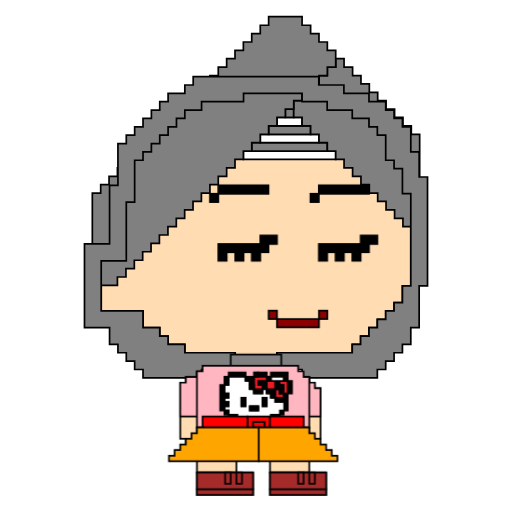
t = 0.00 s
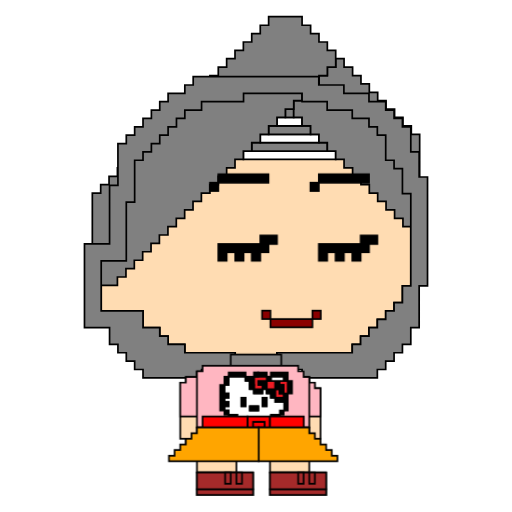
t = 0.19 s
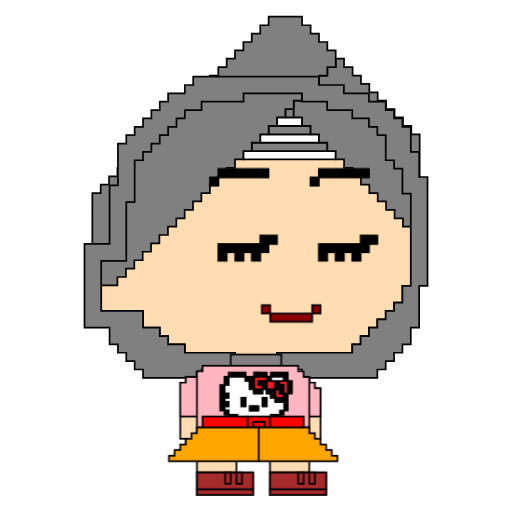
t = 0.38 s
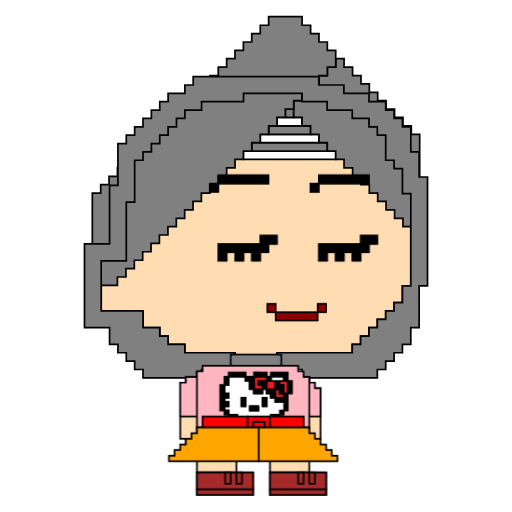
t = 0.63 s
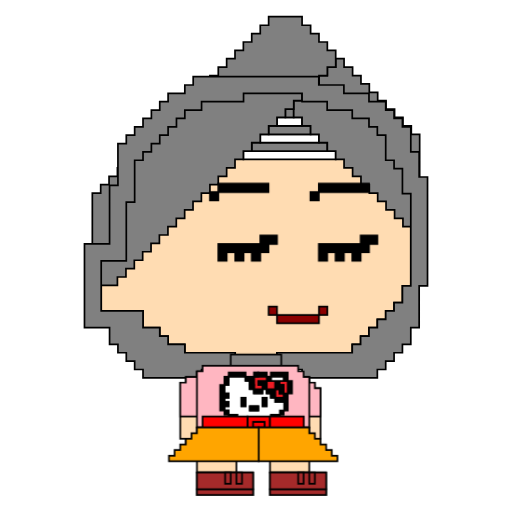
t = 0.81 s
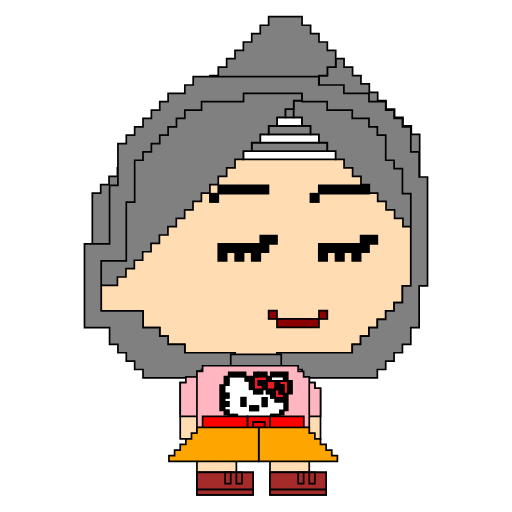
t = 1.00 s

The animated SVG that drew these frames (rendered in a browser with its animation timeline set to each time). Animation: 2 CSS @keyframes rules; one cycle of 1.00 s.

<svg version="1.1" xmlns="http://www.w3.org/2000/svg" xmlns:xlink="http://www.w3.org/1999/xlink" x="0px" y="0px" viewBox="0 0 300 300" style="enable-background:new 0 0 300 300;" xml:space="preserve" height="100%" width="80%"><g id="alia"><g id="character"><polygon id="face-1" points="235.8,113.5 235.8,108.6 235.8,103.7 235.8,98.8 230.9,98.8 230.9,93.9 
				226,93.9 226,89 226,84.1 226,79.2 221.1,79.2 221.1,74.3 216.2,74.3 216.2,69.4 211.3,69.4 206.4,69.4 206.4,64.5 201.5,64.5 
				196.6,64.5 191.7,64.5 191.7,59.6 186.8,59.6 181.9,59.6 177,59.6 177,54.7 172.1,54.7 167.2,54.7 162.3,54.7 157.3,54.7 
				152.5,54.7 147.5,54.7 142.7,54.7 142.7,59.6 137.8,59.6 132.8,59.6 127.9,59.6 123,59.6 118.1,59.6 118.1,64.5 113.2,64.5 
				108.3,64.5 108.3,69.4 103.4,69.4 103.4,74.3 98.5,74.3 98.5,79.2 93.6,79.2 93.6,84.1 88.7,84.1 88.7,89 83.8,89 83.8,93.9 
				78.9,93.9 78.9,98.8 78.9,103.7 78.9,108.6 78.9,113.5 78.9,118.4 74,118.4 74,123.3 74,128.2 74,133.1 74,138 74,142.9 
				74,147.8 74,152.8 69.1,152.8 64.2,152.8 59.3,152.8 59.3,157.6 59.3,162.5 59.3,167.5 59.3,172.3 59.3,177.3 59.3,182.2 
				64.2,182.2 69.1,182.2 74,182.2 78.9,182.2 83.8,182.2 83.8,187.1 83.8,192 88.7,192 93.6,192 93.6,196.9 98.5,196.9 98.5,201.8 
				103.4,201.8 108.3,201.8 108.3,206.7 113.2,206.7 118.1,206.7 123,206.7 127.9,206.7 132.8,206.7 137.8,206.7 137.8,211.6 
				137.8,216.5 142.7,216.5 147.5,216.5 152.5,216.5 157.3,216.5 162.3,216.5 162.3,211.6 162.3,206.7 167.2,206.7 172.1,206.7 
				177,206.7 181.9,206.7 186.8,206.7 191.7,206.7 196.6,206.7 201.5,206.7 206.4,206.7 206.4,201.8 211.3,201.8 211.3,196.9 
				216.2,196.9 216.2,192 221.1,192 221.1,187.1 226,187.1 226,182.2 230.9,182.2 230.9,177.3 235.8,177.3 235.8,172.3 235.8,167.5 
				240.7,167.5 240.7,162.5 240.7,157.6 240.7,152.8 240.7,147.8 240.7,142.9 240.7,138 240.7,133.1 240.7,128.2 240.7,123.3 
				240.7,118.4 240.7,113.5 			" class="skin" xmlns="http://www.w3.org/2000/svg"><title>#face-1.face.skin</title></polygon><g id="headgear-3" class="hijab" xmlns="http://www.w3.org/2000/svg">
				<g id="headgear-3-50" class="">
					<polygon style="fill:#FFFFFF;stroke:#000000;stroke-miterlimit:10;" points="191.8,88.5 186.9,88.5 182,88.5 177,88.5 
						172.1,88.5 167.2,88.5 162.3,88.5 157.4,88.5 152.5,88.5 147.5,88.5 142.6,88.5 142.6,93.4 147.5,93.4 152.5,93.4 157.4,93.4 
						162.3,93.4 167.2,93.4 172.1,93.4 177,93.4 182,93.4 186.9,93.4 191.8,93.4 196.7,93.4 196.7,88.5 					"/>
					<polygon style="stroke:#000000;stroke-miterlimit:10;" points="186.9,83.6 182,83.6 177,83.6 172.1,83.6 167.2,83.6 
						162.3,83.6 157.4,83.6 152.5,83.6 147.5,83.6 147.5,88.5 152.5,88.5 157.4,88.5 162.3,88.5 167.2,88.5 172.1,88.5 177,88.5 
						182,88.5 186.9,88.5 191.8,88.5 191.8,83.6 					"/>
					<polygon style="fill:#FFFFFF;stroke:#000000;stroke-miterlimit:10;" points="182,78.7 177,78.7 172.1,78.7 167.2,78.7 
						162.3,78.7 157.4,78.7 152.5,78.7 152.5,83.6 157.4,83.6 162.3,83.6 167.2,83.6 172.1,83.6 177,83.6 182,83.6 186.9,83.6 
						186.9,78.7 					"/>
					<polygon style="stroke:#000000;stroke-miterlimit:10;" points="177,73.8 172.1,73.8 167.2,73.8 162.3,73.8 157.4,73.8 
						157.4,78.7 162.3,78.7 167.2,78.7 172.1,78.7 177,78.7 182,78.7 182,73.8 					"/>
					<polygon style="fill:#FFFFFF;stroke:#000000;stroke-miterlimit:10;" points="172.1,68.8 167.2,68.8 162.3,68.8 162.3,73.8 
						167.2,73.8 172.1,73.8 177,73.8 177,68.8 					"/>
					<rect x="167.2" y="63.9" style="stroke:#000000;stroke-miterlimit:10;" width="4.9" height="4.9"/>
				<title>#headgear-3-50</title></g>
				<polygon id="headgear-3-strip-2" points="241,78.7 241,73.8 236.1,73.8 236.1,68.8 231.2,68.8 231.2,63.9 
					226.2,63.9 226.2,59 221.3,59 221.3,54.1 216.4,54.1 216.4,49.2 211.5,49.2 211.5,44.3 206.6,44.3 206.6,39.3 201.6,39.3 
					201.6,34.4 196.7,34.4 196.7,39.3 191.8,39.3 191.8,44.3 186.9,44.3 186.9,49.2 182,49.2 182,54.1 177,54.1 177,59 172.1,59 
					172.1,63.9 172.1,68.8 177,68.8 177,73.8 182,73.8 182,78.7 186.9,78.7 186.9,83.6 191.8,83.6 191.8,88.5 196.7,88.5 
					196.7,93.4 201.6,93.4 201.6,98.4 206.6,98.4 206.6,103.3 211.5,103.3 211.5,108.2 216.4,108.2 216.4,113.1 221.3,113.1 
					221.3,118 226.2,118 226.2,123 231.2,123 231.2,127.9 236.1,127.9 236.1,132.8 241,132.8 241,137.7 245.9,137.7 245.9,132.8 
					245.9,127.9 245.9,123 245.9,118 245.9,113.1 245.9,108.2 245.9,103.3 245.9,98.4 245.9,93.4 245.9,88.5 245.9,83.6 245.9,78.7 
									" class=""><title>#headgear-3-strip-2</title></polygon>
				<polygon id="headgear-3-strip-1" points="191.8,29.5 191.8,24.6 186.9,24.6 186.9,19.7 182,19.7 182,14.8 
					177,14.8 177,9.8 172.1,9.8 167.2,9.8 162.3,9.8 157.4,9.8 157.4,14.8 152.5,14.8 152.5,19.7 147.5,19.7 147.5,24.6 142.6,24.6 
					142.6,29.5 137.7,29.5 137.7,34.4 132.8,34.4 132.8,39.3 127.9,39.3 127.9,44.3 123,44.3 123,49.2 118,49.2 118,54.1 
					113.1,54.1 113.1,59 108.2,59 108.2,63.9 103.3,63.9 103.3,68.8 98.4,68.8 98.4,73.8 93.4,73.8 93.4,78.7 88.5,78.7 88.5,83.6 
					83.6,83.6 83.6,88.5 78.7,88.5 78.7,93.4 73.8,93.4 73.8,98.4 68.8,98.4 68.8,103.3 63.9,103.3 63.9,108.2 59,108.2 59,113.1 
					54.1,113.1 54.1,118 54.1,123 54.1,127.9 54.1,132.8 54.1,137.7 54.1,142.6 54.1,147.5 54.1,152.5 54.1,157.4 54.1,162.3 
					54.1,167.2 59,167.2 63.9,167.2 68.8,167.2 68.8,162.3 73.8,162.3 73.8,157.4 78.7,157.4 78.7,152.5 83.6,152.5 83.6,147.5 
					88.5,147.5 88.5,142.6 93.4,142.6 93.4,137.7 98.4,137.7 98.4,132.8 103.3,132.8 103.3,127.9 108.2,127.9 108.2,123 113.1,123 
					113.1,118 118,118 118,113.1 123,113.1 123,108.2 127.9,108.2 127.9,103.3 132.8,103.3 132.8,98.4 137.7,98.4 137.7,93.4 
					142.6,93.4 142.6,88.5 147.5,88.5 147.5,83.6 152.5,83.6 152.5,78.7 157.4,78.7 157.4,73.8 162.3,73.8 162.3,68.8 167.2,68.8 
					167.2,63.9 172.1,63.9 172.1,59 177,59 177,54.1 182,54.1 182,49.2 186.9,49.2 186.9,44.3 191.8,44.3 191.8,39.3 196.7,39.3 
					196.7,34.4 196.7,29.5 				" class=""><title>#headgear-3-strip-1</title></polygon>
			<title>#headgear-3.headgear</title></g><polygon id="hairstyle-15" points="245.6,103.7 245.6,98.8 245.6,93.9 245.6,89 240.7,89 240.7,84.1 
				240.7,79.2 240.7,74.3 235.8,74.3 235.8,69.4 230.9,69.4 230.9,64.5 226,64.5 226,59.6 221.1,59.6 216.2,59.6 216.2,54.7 
				211.3,54.7 206.4,54.7 201.5,54.7 201.5,49.8 196.6,49.8 191.7,49.8 186.8,49.8 186.8,44.9 181.9,44.9 177,44.9 172.1,44.9 
				167.2,44.9 162.3,44.9 157.3,44.9 152.5,44.9 147.5,44.9 142.7,44.9 137.8,44.9 132.8,44.9 127.9,44.9 123,44.9 118.1,44.9 
				113.2,44.9 113.2,49.8 108.3,49.8 108.3,54.7 103.4,54.7 98.5,54.7 98.5,59.6 93.6,59.6 93.6,64.5 88.7,64.5 88.7,69.4 
				83.8,69.4 83.8,74.3 78.9,74.3 78.9,79.2 74,79.2 74,84.1 69.1,84.1 69.1,89 69.1,93.9 69.1,98.8 69.1,103.7 69.1,108.6 
				64.2,108.6 64.2,113.5 64.2,118.4 64.2,123.3 64.2,128.2 64.2,133.1 64.2,138 64.2,142.9 59.3,142.9 54.4,142.9 49.5,142.9 
				49.5,147.8 49.5,152.8 49.5,157.6 49.5,162.5 49.5,167.5 49.5,172.3 49.5,177.3 49.5,182.2 49.5,187.1 49.5,192 54.4,192 
				59.3,192 64.2,192 64.2,196.9 64.2,201.8 69.1,201.8 69.1,206.7 74,206.7 74,211.6 78.9,211.6 78.9,216.5 83.8,216.5 83.8,221.4 
				88.7,221.4 93.6,221.4 98.5,221.4 103.4,221.4 108.3,221.4 113.2,221.4 118.1,221.4 118.1,216.5 123,216.5 127.9,216.5 
				132.8,216.5 137.8,216.5 137.8,211.6 137.8,206.7 132.8,206.7 127.9,206.7 123,206.7 118.1,206.7 113.2,206.7 108.3,206.7 
				108.3,201.8 103.4,201.8 98.5,201.8 98.5,196.9 93.6,196.9 93.6,192 88.7,192 83.8,192 83.8,187.1 83.8,182.2 78.9,182.2 
				74,182.2 69.1,182.2 64.2,182.2 59.3,182.2 59.3,177.3 59.3,172.3 59.3,167.5 59.3,162.5 59.3,157.6 59.3,152.8 64.2,152.8 
				69.1,152.8 74,152.8 74,147.8 74,142.9 74,138 74,133.1 74,128.2 74,123.3 74,118.4 78.9,118.4 78.9,113.5 78.9,108.6 
				78.9,103.7 78.9,98.8 78.9,93.9 83.8,93.9 83.8,89 88.7,89 88.7,84.1 93.6,84.1 93.6,79.2 98.5,79.2 98.5,74.3 103.4,74.3 
				103.4,69.4 108.3,69.4 108.3,64.5 113.2,64.5 118.1,64.5 118.1,59.6 123,59.6 127.9,59.6 132.8,59.6 137.8,59.6 142.7,59.6 
				142.7,54.7 147.5,54.7 152.5,54.7 157.3,54.7 162.3,54.7 167.2,54.7 172.1,54.7 177,54.7 177,59.6 181.9,59.6 186.8,59.6 
				191.7,59.6 191.7,64.5 196.6,64.5 201.5,64.5 206.4,64.5 206.4,69.4 211.3,69.4 216.2,69.4 216.2,74.3 221.1,74.3 221.1,79.2 
				226,79.2 226,84.1 226,89 226,93.9 230.9,93.9 230.9,98.8 235.8,98.8 235.8,103.7 235.8,108.6 235.8,113.5 240.7,113.5 
				240.7,118.4 240.7,123.3 240.7,128.2 240.7,133.1 240.7,138 240.7,142.9 240.7,147.8 240.7,152.8 240.7,157.6 240.7,162.5 
				240.7,167.5 235.8,167.5 235.8,172.3 235.8,177.3 230.9,177.3 230.9,182.2 226,182.2 226,187.1 221.1,187.1 221.1,192 216.2,192 
				216.2,196.9 211.3,196.9 211.3,201.8 206.4,201.8 206.4,206.7 201.5,206.7 196.6,206.7 191.7,206.7 186.8,206.7 181.9,206.7 
				177,206.7 172.1,206.7 167.2,206.7 162.3,206.7 162.3,211.6 162.3,216.5 167.2,216.5 172.1,216.5 177,216.5 177,221.4 
				181.9,221.4 186.8,221.4 191.7,221.4 196.6,221.4 201.5,221.4 206.4,221.4 211.3,221.4 216.2,221.4 221.1,221.4 221.1,216.5 
				226,216.5 226,211.6 230.9,211.6 230.9,206.7 235.8,206.7 235.8,201.8 240.7,201.8 240.7,196.9 240.7,192 245.6,192 245.6,187.1 
				245.6,182.2 245.6,177.3 245.6,172.3 245.6,167.5 250.5,167.5 250.5,162.5 250.5,157.6 250.5,152.8 250.5,147.8 250.5,142.9 
				250.5,138 250.5,133.1 250.5,128.2 250.5,123.3 250.5,118.4 250.5,113.5 250.5,108.6 250.5,103.7 			" class="hijab" xmlns="http://www.w3.org/2000/svg"><title>#hairstyle-15.hairstyle.hair</title></polygon><g id="eyebrows-2" class="eyebrows hair" xmlns="http://www.w3.org/2000/svg">
				<g id="right-eyebrow-2" class="eyebrows hair">
					<polygon points="211.3,108.6 206.4,108.6 201.5,108.6 196.6,108.6 191.7,108.6 
						186.8,108.6 186.8,113.5 191.7,113.5 196.6,113.5 201.5,113.5 206.4,113.5 211.3,113.5 216.2,113.5 216.2,108.6 					"/>
					<rect x="181.9" y="113.5" width="4.9" height="4.9"/>
				<title>#right-eyebrow-2.eyebrows.hair</title></g>
				<g id="left-eyebrow-2" class="eyebrows hair">
					<polygon points="152.5,108.6 147.5,108.6 142.7,108.6 137.8,108.6 132.8,108.6 
						127.9,108.6 127.9,113.5 132.8,113.5 137.8,113.5 142.7,113.5 147.5,113.5 152.5,113.5 157.3,113.5 157.3,108.6 					"/>
					<rect x="123" y="113.5" width="4.9" height="4.9"/>
				<title>#left-eyebrow-2.eyebrows.hair</title></g>
			<title>#eyebrows-2.eyebrows.hair</title></g><g id="eyes-2" class="eyes" xmlns="http://www.w3.org/2000/svg">
				<polygon id="right-eye-2" points="216.2,138 211.3,138 211.3,142.9 206.4,142.9 201.5,142.9 196.6,142.9 
					191.7,142.9 186.8,142.9 186.8,147.8 186.8,152.8 191.7,152.8 191.7,147.8 196.6,147.8 196.6,152.8 201.5,152.8 201.5,147.8 
					206.4,147.8 206.4,152.8 211.3,152.8 211.3,147.8 216.2,147.8 216.2,142.9 221.1,142.9 221.1,138 				" class="eyes"><title>#right-eye-2.eyes</title></polygon>
				<polygon id="left-eye-2" points="157.3,138 152.5,138 152.5,142.9 147.5,142.9 142.7,142.9 137.8,142.9 
					132.8,142.9 127.9,142.9 127.9,147.8 127.9,152.8 132.8,152.8 132.8,147.8 137.8,147.8 137.8,152.8 142.7,152.8 142.7,147.8 
					147.5,147.8 147.5,152.8 152.5,152.8 152.5,147.8 157.3,147.8 157.3,142.9 162.3,142.9 162.3,138 				" class="eyes"><title>#left-eye-2.eyes</title></polygon>
			<title>#eyes-2.eyes</title></g><g id="mouth-11" class="mouth" xmlns="http://www.w3.org/2000/svg">
				<rect x="157.4" y="182" width="4.9" height="4.9"/>
				<rect x="186.9" y="182" width="4.9" height="4.9"/>
				<polygon points="177,186.9 172.1,186.9 167.2,186.9 162.3,186.9 162.3,191.8 167.2,191.8 
					172.1,191.8 177,191.8 182,191.8 186.9,191.8 186.9,186.9 182,186.9 				"/>
			<title>#mouth-11.mouth</title></g><g id="scarf-1" class="hijab" xmlns="http://www.w3.org/2000/svg">
				<polygon id="scarf-length-1" points="141.8,217.6 138.5,217.6 135.2,217.6 135.2,220.9 135.2,224.2 
					135.2,227.5 135.2,230.8 135.2,234.1 135.2,237.4 135.2,240.7 135.2,244 138.5,244 138.5,247.3 141.8,247.3 141.8,244 145,244 
					145,240.7 145,237.4 145,234.1 145,230.8 145,227.5 145,224.2 145,220.9 145,217.6 				" class=""><title>#scarf-length-1</title></polygon>
				<polygon id="scarf-neck-1" points="161.5,207.7 158.2,207.7 155,207.7 151.7,207.7 148.3,207.7 145,207.7 
					141.8,207.7 138.5,207.7 135.2,207.7 135.2,211 135.2,214.3 135.2,217.6 138.5,217.6 141.8,217.6 145,217.6 148.3,217.6 
					151.7,217.6 155,217.6 158.2,217.6 161.5,217.6 164.8,217.6 164.8,214.3 164.8,211 164.8,207.7 				" class=""><title>#scarf-neck-1</title></polygon>
			<title>#scarf-1.scarf</title></g><g id="character"/><g id="arms-1" class="skin" xmlns="http://www.w3.org/2000/svg">
				<polygon id="right-arm-1" points="184.5,227.5 184.5,224.2 181.2,224.2 181.2,220.9 177.9,220.9 
					177.9,224.2 177.9,227.5 177.9,230.8 177.9,234.1 177.9,237.4 177.9,240.7 177.9,244 177.9,247.2 177.9,250.5 177.9,253.8 
					177.9,257.1 177.9,260.4 181.2,260.4 184.5,260.4 184.5,257.1 187.8,257.1 187.8,253.8 187.8,250.5 187.8,247.2 187.8,244 
					187.8,240.7 187.8,237.4 187.8,234.1 187.8,230.8 187.8,227.5 				" class="arms skin"><title>#right-arm-1.arms.skin</title></polygon>
				<polygon id="left-arm-1" points="115.4,217.6 115.4,220.9 112.2,220.9 108.9,220.9 108.9,224.2 105.6,224.2 
					105.6,227.5 105.6,230.8 105.6,234.1 105.6,237.4 105.6,240.7 105.6,244 105.6,247.2 105.6,250.5 105.6,253.8 105.6,257.1 
					108.9,257.1 108.9,260.4 108.9,263.7 112.2,263.7 115.4,263.7 118.7,263.7 118.7,260.4 118.7,257.1 118.7,253.8 118.7,250.5 
					118.7,247.2 118.7,244 118.7,240.7 118.7,237.4 118.7,234.1 118.7,230.8 118.7,227.5 118.7,224.2 118.7,220.9 118.7,217.6 				
					" class="arms skin"><title>#left-arm-1.arms.skin</title></polygon>
			<title>#arms-1.arms.skin</title></g><g id="top-1" class="top" xmlns="http://www.w3.org/2000/svg">
				<polygon id="right-sleeve-1" points="184.5,227.5 184.5,224.2 181.2,224.2 181.2,220.9 177.9,220.9 
					177.9,224.2 177.9,227.5 177.9,230.8 177.9,234.1 177.9,237.4 177.9,240.7 177.9,244 181.2,244 184.5,244 187.8,244 
					187.8,240.7 187.8,237.4 187.8,234.1 187.8,230.8 187.8,227.5 				" class="sleeves"><title>#right-sleeve-1.sleeves.top</title></polygon>
				<polygon id="left-sleeve-1" points="115.4,217.6 115.4,220.9 112.2,220.9 108.9,220.9 108.9,224.2 
					105.6,224.2 105.6,227.5 105.6,230.8 105.6,234.1 105.6,237.4 105.6,240.7 105.6,244 108.9,244 112.2,244 115.4,244 118.7,244 
					118.7,240.7 118.7,237.4 118.7,234.1 118.7,230.8 118.7,227.5 118.7,224.2 118.7,220.9 118.7,217.6 				" class="sleeves"><title>#left-sleeve-1.sleeves.top</title></polygon>
				<polygon id="top-body-1" points="177.9,220.9 177.9,217.6 174.7,217.6 174.7,214.3 171.4,214.3 168.1,214.3 
					164.8,214.3 161.5,214.3 158.2,214.3 154.9,214.3 151.6,214.3 148.3,214.3 145,214.3 141.8,214.3 138.5,214.3 135.2,214.3 
					131.9,214.3 128.6,214.3 125.3,214.3 122,214.3 118.7,214.3 118.7,217.6 115.4,217.6 115.4,220.9 115.4,224.2 115.4,227.5 
					115.4,230.8 115.4,234.1 115.4,237.4 115.4,240.7 115.4,244 115.4,247.2 115.4,250.5 118.7,250.5 122,250.5 125.3,250.5 
					128.6,250.5 131.9,250.5 135.2,250.5 138.5,250.5 141.8,250.5 145,250.5 148.3,250.5 151.6,250.5 154.9,250.5 158.2,250.5 
					161.5,250.5 164.8,250.5 168.1,250.5 171.4,250.5 174.7,250.5 177.9,250.5 181.2,250.5 181.2,247.2 181.2,244 181.2,240.7 
					181.2,237.4 181.2,234.1 181.2,230.8 181.2,227.5 181.2,224.2 181.2,220.9 				" class=""><title>#top-body-1.top</title></polygon>
			<title>#top-1.top</title></g><g id="topdesign-1" class="topdesign" xmlns="http://www.w3.org/2000/svg">
				<polygon points="168.6,223.2 168.6,225.6 168.6,228.1 168.6,230.6 171.1,230.6 171.1,228.1 171.1,225.6 
					171.1,223.2 				"/>
				<polygon points="166.2,233.1 163.7,233.1 161.2,233.1 161.2,235.5 163.7,235.5 166.2,235.5 166.2,238 
					166.2,240.5 168.6,240.5 168.6,238 168.6,235.5 168.6,233.1 168.6,230.6 166.2,230.6 				"/>
				<polygon style="fill:#ED1C24;" points="168.6,225.6 168.6,223.2 166.2,223.2 163.7,223.2 163.7,225.6 
					166.2,225.6 166.2,228.1 166.2,230.6 168.6,230.6 168.6,228.1 				"/>
				<rect x="163.7" y="240.5" width="2.5" height="2.5"/>
				<path style="fill:#FFFFFF;" d="M166.2,235.5h-2.5h-2.5v-2.5h-2.5v-2.5h-2.5v-2.5h-2.5v2.5h-2.5h-2.5v-2.5h-2.5
					v-2.5v-2.5h-2.5v-2.5h-2.5h-2.5h-2.5H134v2.5v2.5h-2.5v2.5v2.5h2.5v2.5h-2.5v2.5h2.5v2.5h-2.5v2.5h2.5v2.5h2.5h2.5v2.5h2.5h2.5
					h2.5h2.5h2.5h2.5h2.5h2.5V243h2.5h2.5v-2.5h2.5V238V235.5z M156.3,233.1v2.5v2.5h-2.5v-2.5v-2.5H156.3z M143.9,238h-2.5v-2.5
					v-2.5h2.5v2.5V238z M146.4,238h2.5h2.5v2.5h-2.5h-2.5V238z"/>
				<polygon style="fill:#ED1C24;" points="163.7,228.1 161.2,228.1 161.2,230.6 161.2,233.1 163.7,233.1 
					166.2,233.1 166.2,230.6 163.7,230.6 				"/>
				<polygon points="161.2,225.6 161.2,228.1 163.7,228.1 163.7,230.6 166.2,230.6 166.2,228.1 166.2,225.6 
					163.7,225.6 163.7,223.2 161.2,223.2 				"/>
				<polygon points="163.7,220.7 166.2,220.7 166.2,223.2 168.6,223.2 168.6,220.7 168.6,218.2 166.2,218.2 
					163.7,218.2 161.2,218.2 158.7,218.2 158.7,220.7 161.2,220.7 				"/>
				<polygon points="158.7,243 158.7,245.4 161.2,245.4 163.7,245.4 163.7,243 161.2,243 				"/>
				<polygon points="161.2,228.1 158.7,228.1 156.3,228.1 156.3,230.6 158.7,230.6 158.7,233.1 161.2,233.1 
					161.2,230.6 				"/>
				<polygon style="fill:#ED1C24;" points="161.2,228.1 161.2,225.6 161.2,223.2 158.7,223.2 156.3,223.2 
					156.3,225.6 156.3,228.1 158.7,228.1 				"/>
				<polygon style="fill:#FFFFFF;" points="161.2,223.2 163.7,223.2 166.2,223.2 166.2,220.7 163.7,220.7 
					161.2,220.7 158.7,220.7 158.7,223.2 				"/>
				<rect x="156.3" y="220.7" width="2.5" height="2.5"/>
				<polygon points="153.8,245.4 151.3,245.4 148.8,245.4 146.4,245.4 143.9,245.4 141.4,245.4 138.9,245.4 
					138.9,247.9 141.4,247.9 143.9,247.9 146.4,247.9 148.8,247.9 151.3,247.9 153.8,247.9 156.3,247.9 158.7,247.9 158.7,245.4 
					156.3,245.4 				"/>
				<polygon points="153.8,238 156.3,238 156.3,235.5 156.3,233.1 153.8,233.1 153.8,235.5 				"/>
				<polygon points="156.3,223.2 153.8,223.2 151.3,223.2 151.3,225.6 153.8,225.6 153.8,228.1 156.3,228.1 
					156.3,225.6 				"/>
				<polygon points="153.8,220.7 156.3,220.7 156.3,218.2 153.8,218.2 151.3,218.2 151.3,220.7 				"/>
				<polygon points="151.3,240.5 151.3,238 148.8,238 146.4,238 146.4,240.5 148.8,240.5 				"/>
				<polygon points="148.8,228.1 148.8,230.6 151.3,230.6 153.8,230.6 153.8,228.1 151.3,228.1 				"/>
				<polygon style="fill:#ED1C24;" points="148.8,225.6 148.8,228.1 151.3,228.1 153.8,228.1 153.8,225.6 
					151.3,225.6 151.3,223.2 153.8,223.2 156.3,223.2 156.3,220.7 153.8,220.7 151.3,220.7 148.8,220.7 148.8,223.2 				"/>
				<rect x="148.8" y="218.2" width="2.5" height="2.5"/>
				<rect x="146.4" y="225.6" width="2.5" height="2.5"/>
				<polygon points="146.4,223.2 146.4,225.6 148.8,225.6 148.8,223.2 148.8,220.7 146.4,220.7 143.9,220.7 
					143.9,223.2 				"/>
				<polygon points="141.4,233.1 141.4,235.5 141.4,238 143.9,238 143.9,235.5 143.9,233.1 				"/>
				<rect x="136.5" y="243" width="2.5" height="2.5"/>
				<polygon points="138.9,220.7 141.4,220.7 143.9,220.7 143.9,218.2 141.4,218.2 138.9,218.2 136.5,218.2 
					134,218.2 134,220.7 136.5,220.7 				"/>
				<rect x="134" y="243" width="2.5" height="2.5"/>
				<rect x="131.5" y="240.5" width="2.5" height="2.5"/>
				<polygon points="134,238 134,235.5 131.5,235.5 131.5,233.1 134,233.1 134,230.6 131.5,230.6 131.5,228.1 
					131.5,225.6 129,225.6 129,228.1 129,230.6 129,233.1 129,235.5 129,238 129,240.5 131.5,240.5 131.5,238 				"/>
				<polygon points="134,223.2 134,220.7 131.5,220.7 131.5,223.2 131.5,225.6 134,225.6 				"/>
			<title>#topdesign-1.topdesign</title></g><g id="belt-1" class="belt" xmlns="http://www.w3.org/2000/svg">
				<path id="belt-buckle" d="M155,244h-3.3h-3.3H145v3.3v3.3v3.3h3.3h3.3h3.3h3.3v-3.3v-3.3V244H155z
					 M155,250.5h-3.3h-3.3v-3.3h3.3h3.3V250.5z" class=""><title>#belt-buckle</title></path>
				<g id="belt-strap" class="">
					<polygon points="174.7,244 171.4,244 168.1,244 164.8,244 161.5,244 158.2,244 
						158.2,247.3 158.2,250.5 158.2,253.8 161.5,253.8 164.8,253.8 168.1,253.8 171.4,253.8 174.7,253.8 178,253.8 178,250.5 
						178,247.3 178,244 					"/>
					<polygon points="148.3,247.3 148.3,250.5 151.7,250.5 155,250.5 155,247.3 151.7,247.3 
											"/>
					<polygon points="138.5,244 135.2,244 131.9,244 128.6,244 125.3,244 122,244 118.7,244 
						118.7,247.3 118.7,250.5 118.7,253.8 122,253.8 125.3,253.8 128.6,253.8 131.9,253.8 135.2,253.8 138.5,253.8 141.8,253.8 
						145,253.8 145,250.5 145,247.3 145,244 141.8,244 					"/>
				<title>#belt-strap</title></g>
			<title>#belt-1.belt</title></g><g id="legs-1" class="skin" xmlns="http://www.w3.org/2000/svg">
				<polygon id="right-leg-1" points="177.9,250.5 174.7,250.5 171.4,250.5 168.1,250.5 164.8,250.5 
					161.5,250.5 158.2,250.5 154.9,250.5 151.6,250.5 151.6,253.8 151.6,257.1 151.6,260.4 154.9,260.4 158.2,260.4 158.2,263.7 
					158.2,267 158.2,270.3 158.2,273.5 158.2,276.8 161.5,276.8 164.8,276.8 168.1,276.8 171.4,276.8 174.7,276.8 177.9,276.8 
					181.2,276.8 181.2,273.5 181.2,270.3 181.2,267 181.2,263.7 181.2,260.4 181.2,257.1 181.2,253.8 181.2,250.5 				" class="legs skin"><title>#right-leg-1.legs.skin</title></polygon>
				<polygon id="left-leg-1" points="148.3,250.5 145,250.5 141.8,250.5 138.5,250.5 135.2,250.5 131.9,250.5 
					128.6,250.5 125.3,250.5 122,250.5 118.7,250.5 115.4,250.5 115.4,253.8 115.4,257.1 115.4,260.4 115.4,263.7 115.4,267 
					115.4,270.3 115.4,273.5 115.4,276.8 118.7,276.8 122,276.8 125.3,276.8 128.6,276.8 131.9,276.8 135.2,276.8 138.5,276.8 
					138.5,273.5 138.5,270.3 138.5,267 138.5,263.7 138.5,260.4 141.8,260.4 145,260.4 148.3,260.4 151.6,260.4 151.6,257.1 
					151.6,253.8 151.6,250.5 				" class="legs skin"><title>#left-leg-1.legs.skin</title></polygon>
			<title>#legs-1.legs.skin</title></g><g id="bottoms-3" class="bottoms" xmlns="http://www.w3.org/2000/svg">
				<polygon id="right-bottom-3" points="194.4,267 194.4,263.7 191.1,263.7 191.1,260.4 187.8,260.4 
					187.8,257.1 184.5,257.1 184.5,253.8 181.2,253.8 181.2,250.5 177.9,250.5 174.7,250.5 171.4,250.5 168.1,250.5 164.8,250.5 
					161.5,250.5 158.2,250.5 154.9,250.5 151.6,250.5 151.6,253.8 151.6,257.1 151.6,260.4 151.6,263.7 151.6,267 151.6,270.3 
					154.9,270.3 158.2,270.3 161.5,270.3 164.8,270.3 168.1,270.3 171.4,270.3 174.7,270.3 177.9,270.3 181.2,270.3 184.5,270.3 
					187.8,270.3 191.1,270.3 194.4,270.3 197.7,270.3 197.7,267 				" class="bottoms"><title>#right-bottom-3.bottoms</title></polygon>
				<polygon id="left-bottom-3" points="148.3,250.5 145,250.5 141.8,250.5 138.5,250.5 135.2,250.5 
					131.9,250.5 128.6,250.5 125.3,250.5 122,250.5 118.7,250.5 115.4,250.5 115.4,253.8 112.2,253.8 112.2,257.1 108.9,257.1 
					108.9,260.4 105.6,260.4 105.6,263.7 102.3,263.7 102.3,267 99,267 99,270.3 102.3,270.3 105.6,270.3 108.9,270.3 112.2,270.3 
					115.4,270.3 118.7,270.3 122,270.3 125.3,270.3 128.6,270.3 131.9,270.3 135.2,270.3 138.5,270.3 141.8,270.3 145,270.3 
					148.3,270.3 151.6,270.3 151.6,267 151.6,263.7 151.6,260.4 151.6,257.1 151.6,253.8 151.6,250.5 				" class="bottoms"><title>#left-bottom-3.bottoms</title></polygon>
			<title>#bottoms-3.bottoms</title></g><g id="feet-1" class="feet skin" xmlns="http://www.w3.org/2000/svg">
				<polygon id="right-foot-1" points="187.8,276.8 184.5,276.8 181.2,276.8 177.9,276.8 174.7,276.8 
					171.4,276.8 168.1,276.8 164.8,276.8 161.5,276.8 158.2,276.8 158.2,280.1 158.2,283.4 158.2,286.7 158.2,290 161.5,290 
					164.8,290 168.1,290 171.4,290 174.7,290 177.9,290 181.2,290 184.5,290 187.8,290 191.1,290 191.1,286.7 191.1,283.4 
					191.1,280.1 191.1,276.8 				" class="feet skin"><title>#right-foot-1.feet.skin</title></polygon>
				<polygon id="left-foot-1" points="145,276.8 141.8,276.8 138.5,276.8 135.2,276.8 131.9,276.8 128.6,276.8 
					125.3,276.8 122,276.8 118.7,276.8 115.4,276.8 115.4,280.1 115.4,283.4 115.4,286.7 115.4,290 118.7,290 122,290 125.3,290 
					128.6,290 131.9,290 135.2,290 138.5,290 141.8,290 145,290 148.3,290 148.3,286.7 148.3,283.4 148.3,280.1 148.3,276.8 				" class="feet skin"><title>#left-foot-1.feet.skin</title></polygon>
			<title>#feet-1.feet.skin</title></g><g id="shoes-1" class="shoes" xmlns="http://www.w3.org/2000/svg">
				<g id="right-shoe-1" class="shoes">
					<polygon id="right-shoe-sole-1" points="187.8,286.7 184.5,286.7 181.2,286.7 177.9,286.7 174.7,286.7 
						171.4,286.7 168.1,286.7 164.8,286.7 161.5,286.7 158.2,286.7 158.2,290 161.5,290 164.8,290 168.1,290 171.4,290 174.7,290 
						177.9,290 181.2,290 184.5,290 187.8,290 191.1,290 191.1,286.7 					" class="shoes shoe-soles"><title>#right-shoe-sole-1.shoes.shoe-soles</title></polygon>
					<polygon id="right-shoe-base-1" points="187.8,276.8 184.5,276.8 181.2,276.8 177.9,276.8 174.7,276.8 
						171.4,276.8 168.1,276.8 164.8,276.8 161.5,276.8 158.2,276.8 158.2,280.1 158.2,283.4 158.2,286.7 161.5,286.7 164.8,286.7 
						168.1,286.7 171.4,286.7 174.7,286.7 177.9,286.7 181.2,286.7 184.5,286.7 187.8,286.7 191.1,286.7 191.1,283.4 191.1,280.1 
						191.1,276.8 					" class="shoes shoe-bases"><title>#right-shoe-base-1.shoes.shoe-bases</title></polygon>
					<g id="right-shoe-laces-1" class="shoes shoe-laces">
						<polygon points="181.2,276.8 181.2,280.1 181.2,283.4 184.5,283.4 184.5,280.1 
							184.5,276.8 						"/>
						<polygon points="174.7,280.1 174.7,283.4 177.9,283.4 177.9,280.1 177.9,276.8 
							174.7,276.8 						"/>
					<title>#right-shoe-laces-1.shoes.shoe-laces</title></g>
				<title>#right-shoe-1.shoes</title></g>
				<g id="left-shoe-1" class="shoes">
					<polygon id="left-shoe-sole-1" points="145,286.7 141.8,286.7 138.5,286.7 135.2,286.7 131.9,286.7 
						128.6,286.7 125.3,286.7 122,286.7 118.7,286.7 115.4,286.7 115.4,290 118.7,290 122,290 125.3,290 128.6,290 131.9,290 
						135.2,290 138.5,290 141.8,290 145,290 148.3,290 148.3,286.7 					" class="shoes shoe-soles"><title>#left-shoe-sole-1.shoes.shoe-soles</title></polygon>
					<polygon id="left-shoe-base-1" points="145,276.8 141.8,276.8 138.5,276.8 135.2,276.8 131.9,276.8 
						128.6,276.8 125.3,276.8 122,276.8 118.7,276.8 115.4,276.8 115.4,280.1 115.4,283.4 115.4,286.7 118.7,286.7 122,286.7 
						125.3,286.7 128.6,286.7 131.9,286.7 135.2,286.7 138.5,286.7 141.8,286.7 145,286.7 148.3,286.7 148.3,283.4 148.3,280.1 
						148.3,276.8 					" class="shoes shoe-bases"><title>#left-shoe-base-1.shoes.shoe-bases</title></polygon>
					<g id="left-shoe-laces-1" class="shoes shoe-laces">
						<polygon points="138.5,276.8 138.5,280.1 138.5,283.4 141.8,283.4 141.8,280.1 141.8,276.8 
													"/>
						<polygon points="131.9,280.1 131.9,283.4 135.2,283.4 135.2,280.1 135.2,276.8 131.9,276.8 
													"/>
					<title>#left-shoe-laces-1.shoes.shoe-laces</title></g>
				<title>#left-shoe-1.shoes</title></g>
			<title>#shoes-1.shoes</title></g></g></g><style>
    * {
      stroke: black;
      stroke-width: 1px;
    }
    .shade{
        fill:rgba(0,0,0,0.2);
    }.background {
  background-color: #fff;
  background-image: linear-gradient(90deg, transparent 79px, #abced4 79px, #abced4 81px, transparent 81px),
linear-gradient(#eee .1em, transparent .1em);
  background-size: 100% 1.2em;
}

.skin {
  fill: #FFDCB2;
}

.hijab {
  fill: grey;
}

.mouth {
  fill: darkred;
}

.top {
  fill: lightpink;
}

.belt {
  fill: red;
}

.bottoms {
  fill: orange;
}

.shoes {
  fill: brown;
}</style><style>
.eyebrows {
  animation: raise-eyebrows 1s 1;
  transform-origin: center center;
}
@keyframes raise-eyebrows {
  0% {
      transform: translateY(0);
  }
  50% {
      transform: translateY(-5px);
  }
  100% {
      transform: translateY(0);
  }
} 
.mouth {
  animation: look-mouth 1s 1;
  transform-origin: center center;
}
@keyframes look-mouth {
    25% {
        transform: translateX(-4px);
    }
    50% {
        transform: translateX(-4px) translateY(-4px);
    }
    75% {
        transform: translateY(-4px);
    }
}</style></svg>